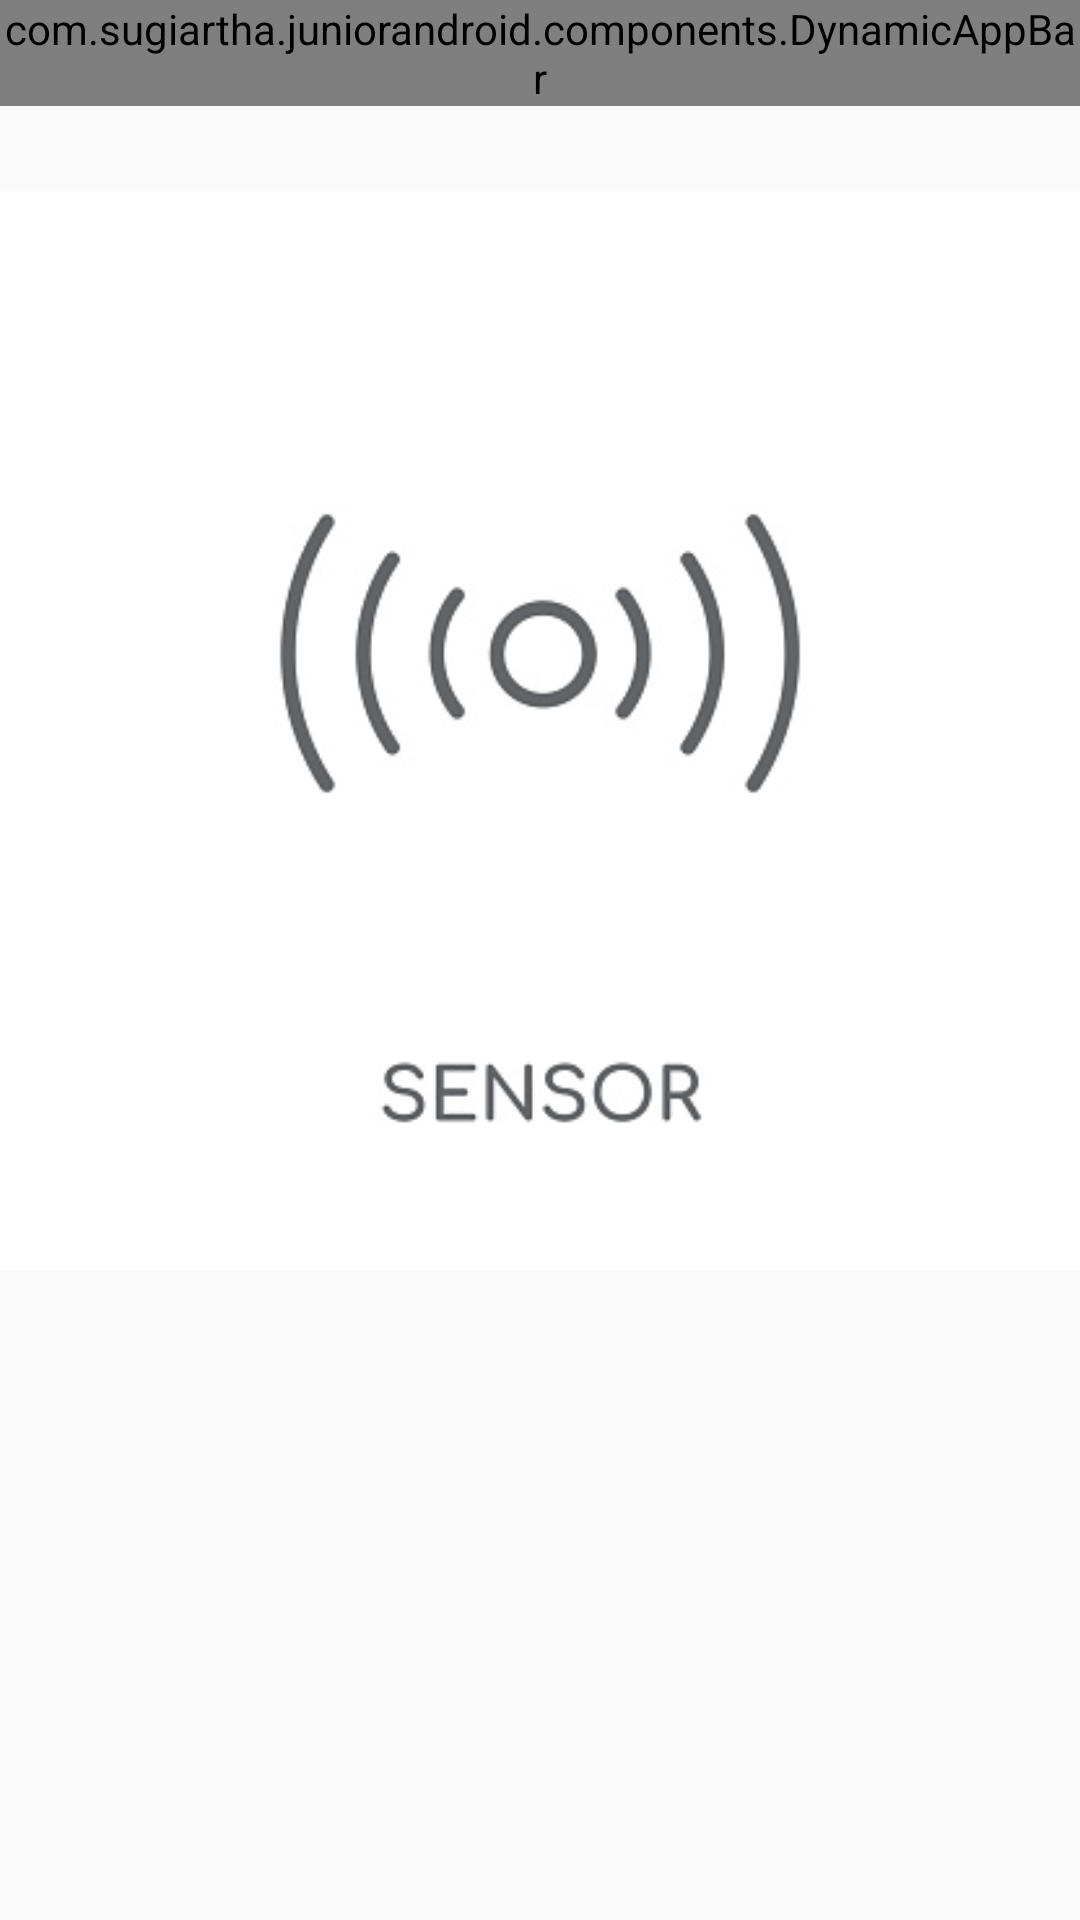

Android layout source for this screen:
<!-- AndroidManifest.xml: application theme AppTheme -->
<!-- res/layout/activity_sensor.xml -->
<LinearLayout xmlns:android="http://schemas.android.com/apk/res/android"
    xmlns:tools="http://schemas.android.com/tools"
    android:layout_width="fill_parent"
    android:layout_height="fill_parent"
    android:orientation="vertical">

    <com.sugiartha.juniorandroid.components.DynamicAppBar
        android:id="@+id/appbar"
        android:layout_width="match_parent"
        android:layout_height="wrap_content" />

    <ImageView
        android:layout_width="wrap_content"
        android:layout_height="wrap_content"
        android:paddingBottom="40dp"
        android:src="@drawable/sensor"/>

    <TextView
        android:id="@+id/proximitySensor"
        android:layout_width="fill_parent"
        android:layout_height="wrap_content" />

    <TextView
        android:id="@+id/data"
        android:layout_width="fill_parent"
        android:layout_height="wrap_content"
        android:textSize="50dp" />

</LinearLayout>
<!-- resources referenced by this layout -->
<resources>
  <!-- drawable sensor: jpg bitmap (drawable, 20349 bytes) -->
  <style name="AppTheme" parent="Theme.AppCompat.Light.DarkActionBar">
          
          <item name="colorPrimary">@color/colorPrimary</item>
          <item name="colorPrimaryDark">@color/colorPrimaryDark</item>
          <item name="colorAccent">@color/colorAccent</item>
          <item name="android:windowDisablePreview">true</item>
          <item name="drawerArrowStyle">@style/DrawerArrowStyle</item>
      </style>
  <color name="colorPrimary">#007CFF</color>
  <color name="colorPrimaryDark">#155EAE</color>
  <color name="colorAccent">#011160</color>
  <style name="DrawerArrowStyle" parent="@style/Widget.AppCompat.DrawerArrowToggle">
          <item name="spinBars">true</item>
          <item name="color">@color/colorPrimary</item>
      </style>
</resources>
